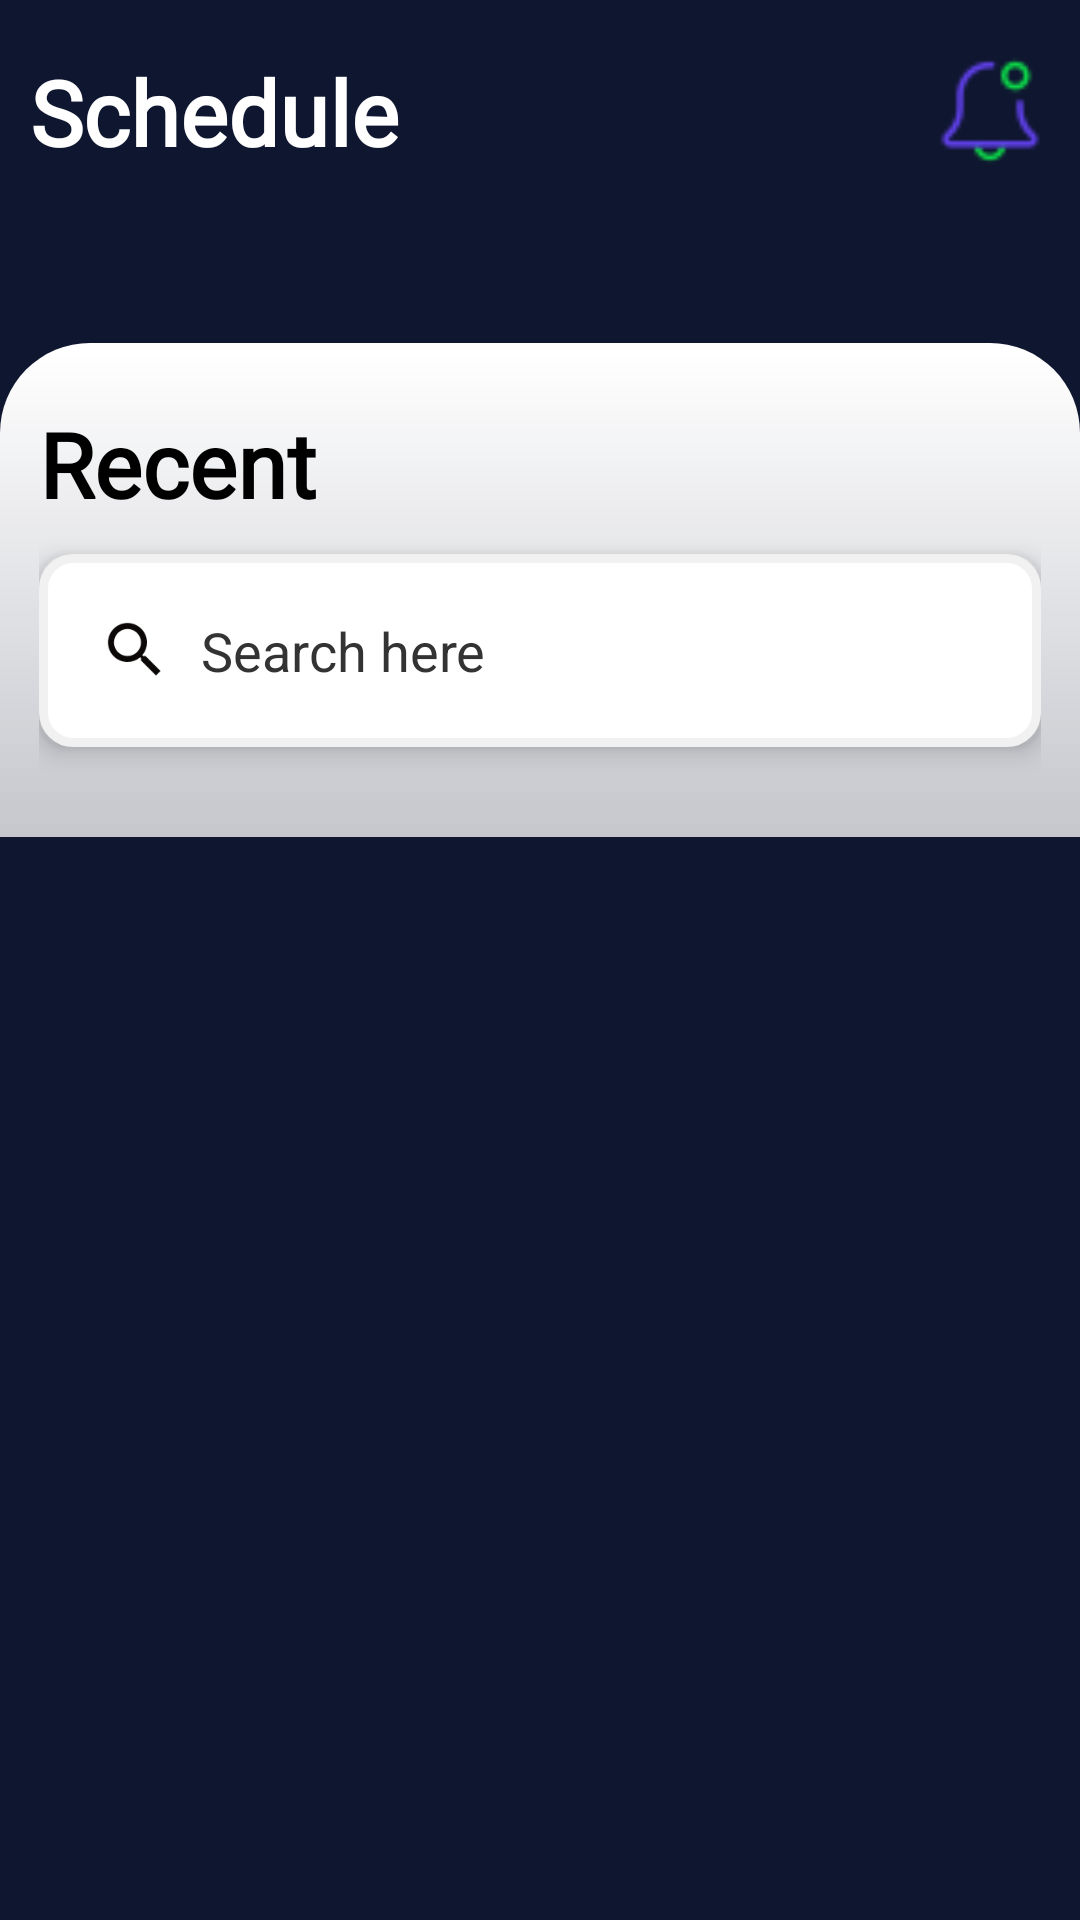

Android layout source for this screen:
<!-- AndroidManifest.xml: application theme Theme.SubscriptionApp -->
<!-- res/layout/activity_dashboard.xml -->
<?xml version="1.0" encoding="utf-8"?>
<LinearLayout xmlns:android="http://schemas.android.com/apk/res/android"
    xmlns:app="http://schemas.android.com/apk/res-auto"
    xmlns:tools="http://schemas.android.com/tools"
    android:layout_width="match_parent"
    android:orientation="vertical"
    android:background="@color/bgcolor"
    android:layout_height="match_parent"
    tools:context=".DashboardActivity">

    <androidx.core.widget.NestedScrollView
        android:layout_width="match_parent"
        android:layout_height="match_parent">

        <LinearLayout
            android:layout_width="match_parent"
            android:layout_height="match_parent"
            android:orientation="vertical">

    <RelativeLayout
        android:layout_width="match_parent"
        android:layout_marginHorizontal="10dp"
        android:layout_marginVertical="17dp"
        android:layout_height="wrap_content">

        <TextView
            android:id="@+id/schedule"
            android:layout_width="wrap_content"
            android:layout_height="wrap_content"
            android:fontFamily="@font/latobold"
            android:text="Schedule"
            android:textColor="#fff"
            android:textSize="30dp"
            android:textStyle="bold"
            />

        <ImageView
            android:layout_width="40dp"
            android:layout_alignParentRight="true"
            android:src="@drawable/notification"
            android:layout_height="40dp"/>

    </RelativeLayout>

    <androidx.recyclerview.widget.RecyclerView
        android:id="@+id/topcardrecyclerview"
        android:layout_width="match_parent"
        android:layout_height="wrap_content" />


    <LinearLayout
        android:layout_width="match_parent"
        android:orientation="vertical"
        android:layout_weight="1"
        android:paddingVertical="20dp"
        android:layout_marginTop="40dp"
        android:background="@drawable/bottom_style"
        android:paddingHorizontal="13dp"
        android:layout_height="wrap_content">
        <TextView
            android:id="@+id/recent"
            android:layout_width="wrap_content"
            android:layout_height="wrap_content"
            android:fontFamily="@font/latobold"
            android:text="Recent"
            android:textColor="#000"
            android:textSize="30dp"
            android:textStyle="bold"
            />

        <EditText
            android:id="@+id/search"
            android:layout_width="match_parent"
            android:hint="Search here"
            android:textColor="#000"
            android:textColorHint="#333"
            android:padding="20dp"
            android:elevation="5dp"
            android:background="@drawable/input_style"
            android:drawableLeft="@drawable/search"
            android:drawablePadding="10dp"
            android:layout_marginVertical="10dp"
            android:layout_height="wrap_content"/>

        <androidx.recyclerview.widget.RecyclerView
            android:id="@+id/bottomdata"
            android:layout_weight="1"
            android:layout_width="match_parent"
            android:layout_height="wrap_content" />


    </LinearLayout>
        </LinearLayout>
    </androidx.core.widget.NestedScrollView>

</LinearLayout>
<!-- resources referenced by this layout -->
<resources>
  <color name="bgcolor">#0F1630</color>
  <!-- drawable bottom_style (drawable) -->
  <?xml version="1.0" encoding="utf-8"?>
  <shape android:shape="rectangle" xmlns:android="http://schemas.android.com/apk/res/android">
    <gradient android:angle="220" android:startColor="@color/white" android:endColor="#C1FFFFFF"/>
      <corners android:topRightRadius="30dp" android:topLeftRadius="30dp"/>
  </shape>
  <!-- drawable input_style (drawable) -->
  <?xml version="1.0" encoding="utf-8"?>
  <shape android:shape="rectangle" xmlns:android="http://schemas.android.com/apk/res/android">
    <stroke android:width="3dp" android:color="#f1f1f1"/>
      <corners android:radius="10dp"/>
      <solid android:color="@color/white"/>
  </shape>
  <!-- drawable notification: png bitmap (drawable, 1050 bytes) -->
  <!-- drawable search (drawable) -->
  <vector android:height="24dp" android:tint="#0C0808"
      android:viewportHeight="24" android:viewportWidth="24"
      android:width="24dp" xmlns:android="http://schemas.android.com/apk/res/android">
      <path android:fillColor="@android:color/white" android:pathData="M15.5,14h-0.79l-0.28,-0.27C15.41,12.59 16,11.11 16,9.5 16,5.91 13.09,3 9.5,3S3,5.91 3,9.5 5.91,16 9.5,16c1.61,0 3.09,-0.59 4.23,-1.57l0.27,0.28v0.79l5,4.99L20.49,19l-4.99,-5zM9.5,14C7.01,14 5,11.99 5,9.5S7.01,5 9.5,5 14,7.01 14,9.5 11.99,14 9.5,14z"/>
  </vector>
  <style name="Theme.SubscriptionApp" parent="Theme.MaterialComponents.DayNight.NoActionBar">
          
          <item name="colorPrimary">@color/purple_500</item>
          <item name="colorPrimaryVariant">@color/purple_700</item>
          <item name="colorOnPrimary">@color/white</item>
          
          <item name="colorSecondary">@color/teal_200</item>
          <item name="colorSecondaryVariant">@color/teal_700</item>
          <item name="colorOnSecondary">@color/black</item>
          
          <item name="android:statusBarColor">?attr/colorPrimaryVariant</item>
          <item name="android:windowFullscreen">true</item>
          
      </style>
  <color name="white">#FFFFFFFF</color>
  <color name="purple_500">#FF6200EE</color>
  <color name="purple_700">#FF3700B3</color>
  <color name="teal_200">#FF03DAC5</color>
  <color name="teal_700">#FF018786</color>
  <color name="black">#FF000000</color>
</resources>
